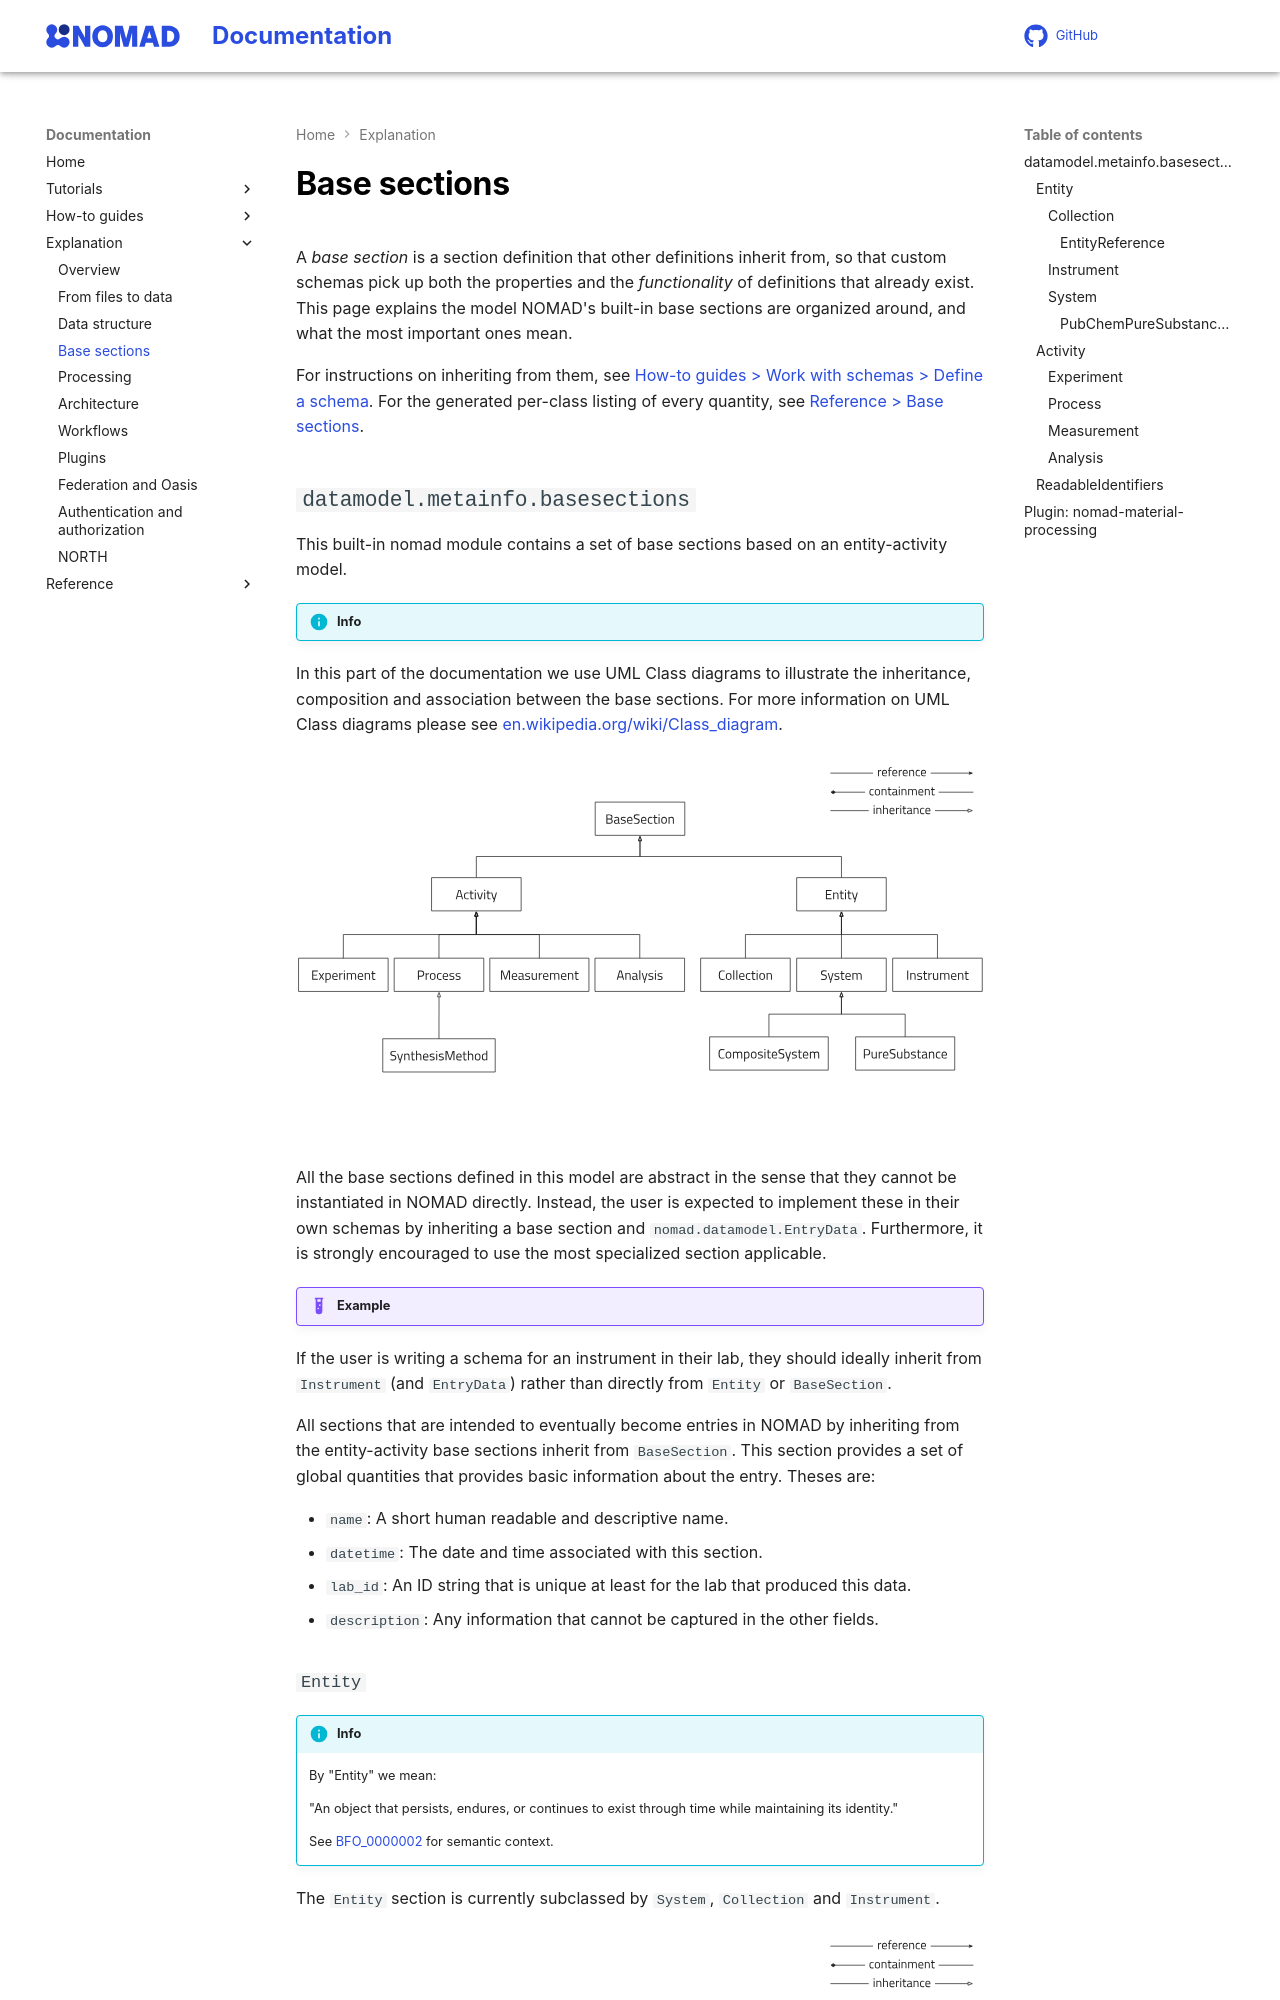

repository: FAIRmat-NFDI/nomad-docs · page: explanation/base_sections.html · generator: mkdocs

# Base sections

A *base section* is a section definition that other definitions inherit from, so that custom schemas
pick up both the properties and the *functionality* of definitions that already exist. This page
explains the model NOMAD's built-in base sections are organized around, and what the most important
ones mean.

For instructions on inheriting from them, see
[How-to guides > Work with schemas > Define a schema](../howto/schemas/define.md#inherit-from-a-base-section). For the
generated per-class listing of every quantity, see
[Reference > Base sections](../reference/basesections.md).
